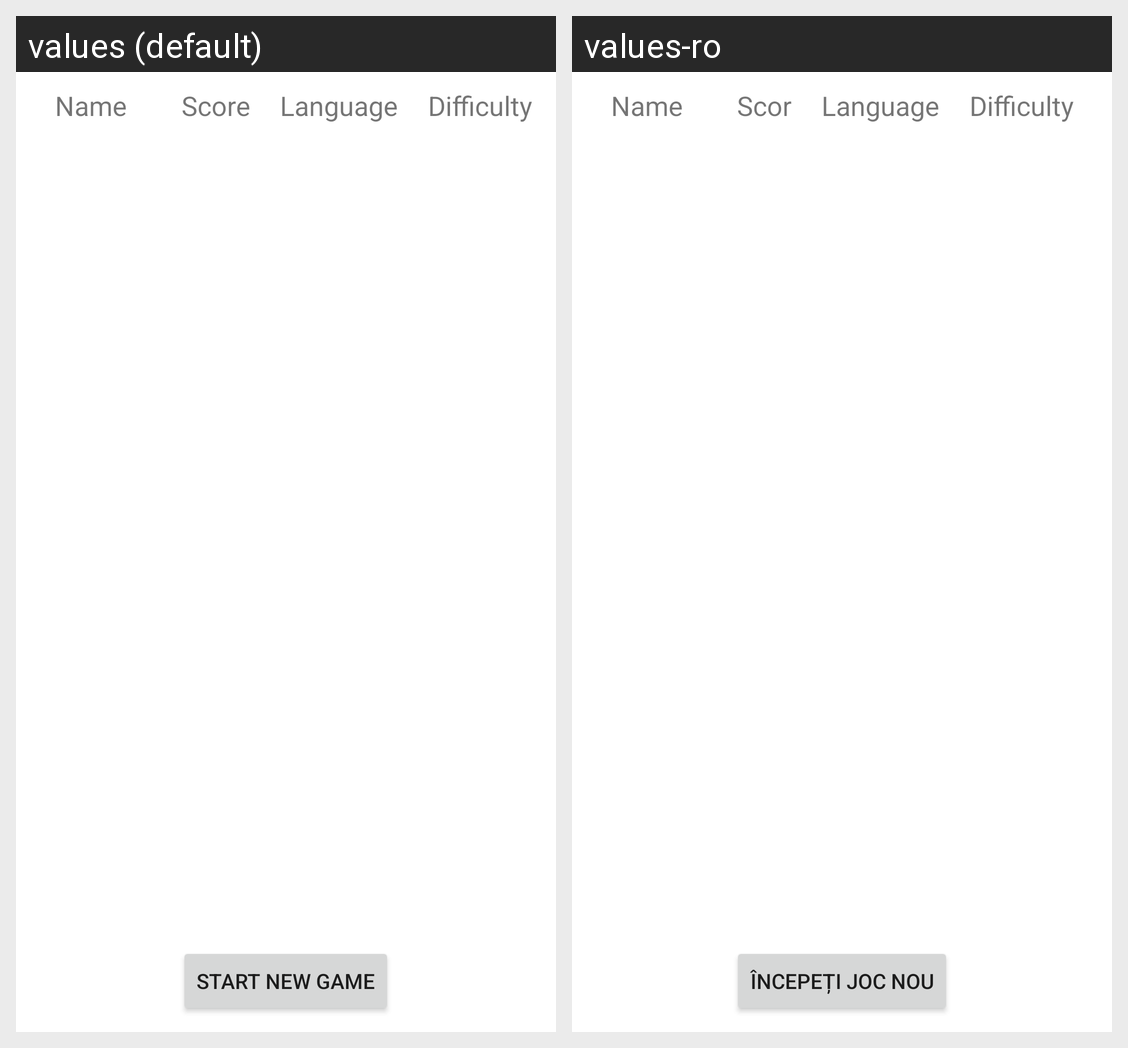

Strings drawn on this Android screen and how each of the app's shown locales translates them:
Android screen res/layout/scores_activity.xml rendered under 2 locales, left to right: values (default), values-ro. Device: Nexus 5 (rendered at 1080×1920; each locale shown at half size, 540×960, under a caption strip naming it); theme AppTheme.
Strings drawn on this screen, with the default value and each locale's value (text and hints the layout hard-codes, and strings that could not be matched under every locale, appear in the picture but are not listed):

score
  values: Score
  values-ro: Scor

startNewGameButton
  values: Start New Game
  values-ro: Începeți joc nou
